Run: headless pygame with SDL's dummy video driver; simulated clock (each Clock.tick advances the game by its frame time, no real sleeping); random seed 0; keys injected as events and as key.get_pressed() state; no mouse input.
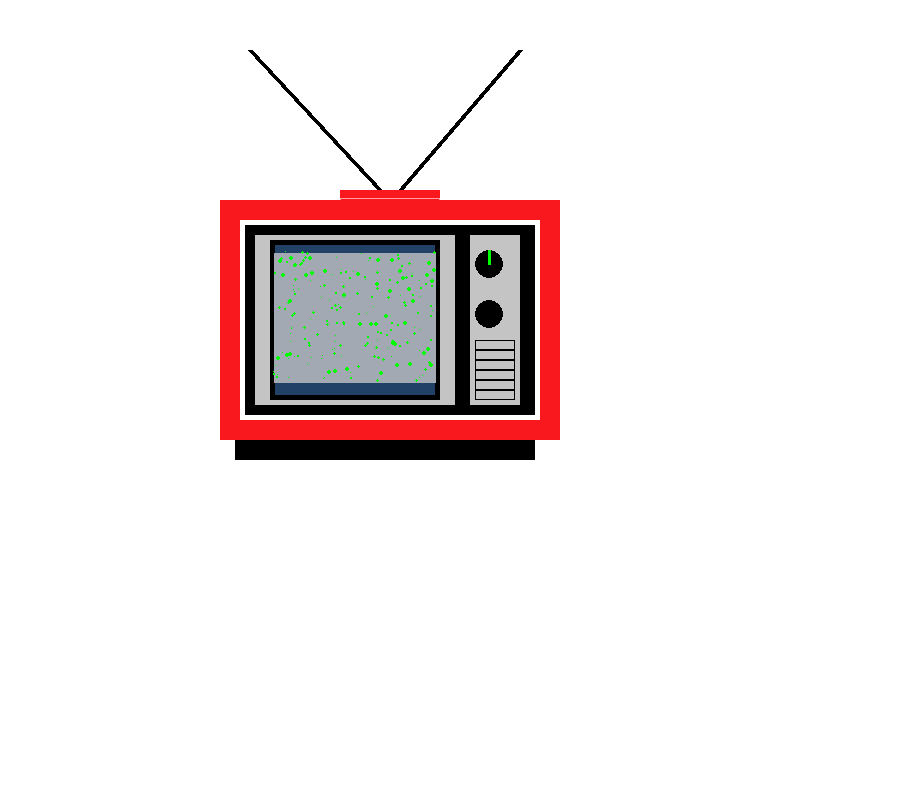
Frame 1 of 4 · flips 1–60 · no input
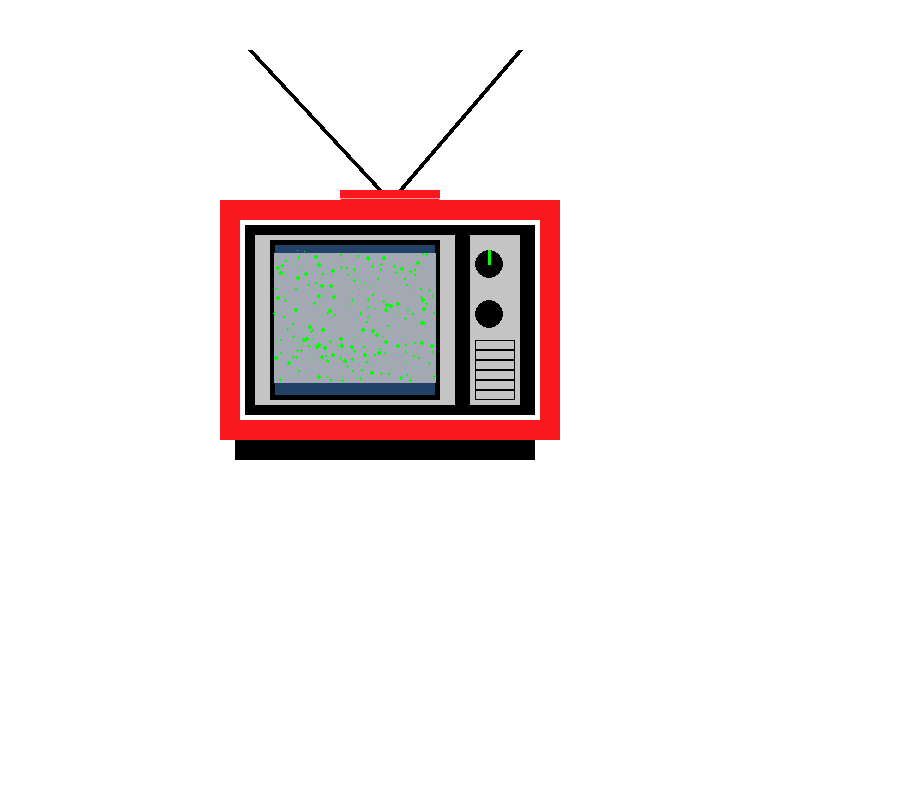
Frame 2 of 4 · flips 61–180 · tapped SPACE, RETURN · held RIGHT (→), D
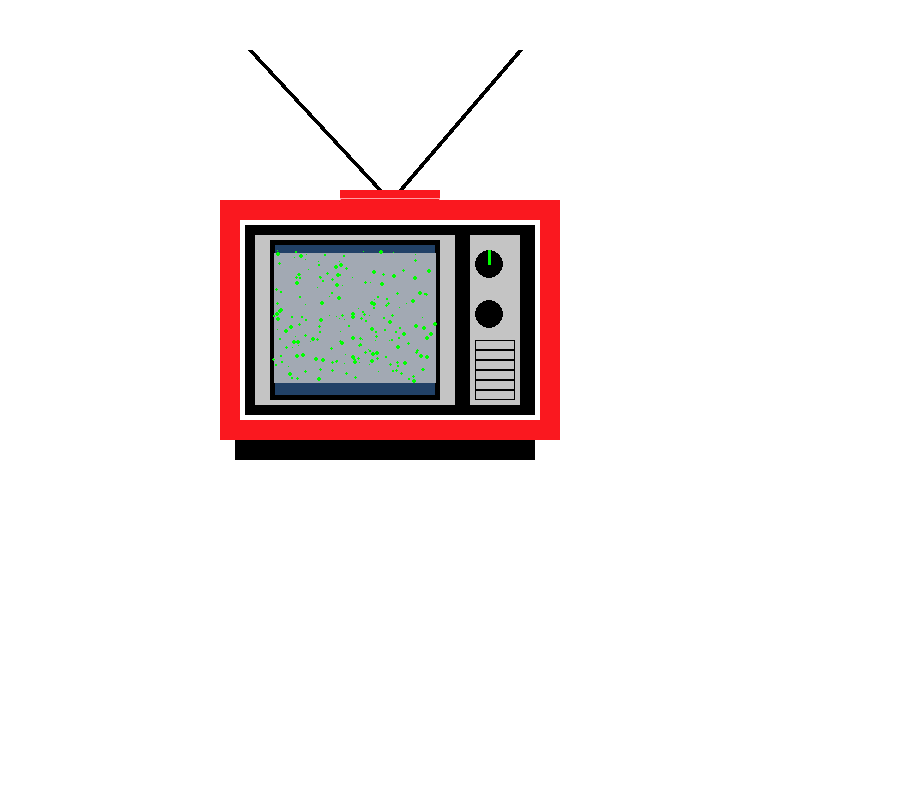
Frame 3 of 4 · flips 181–300 · held DOWN (↓), S
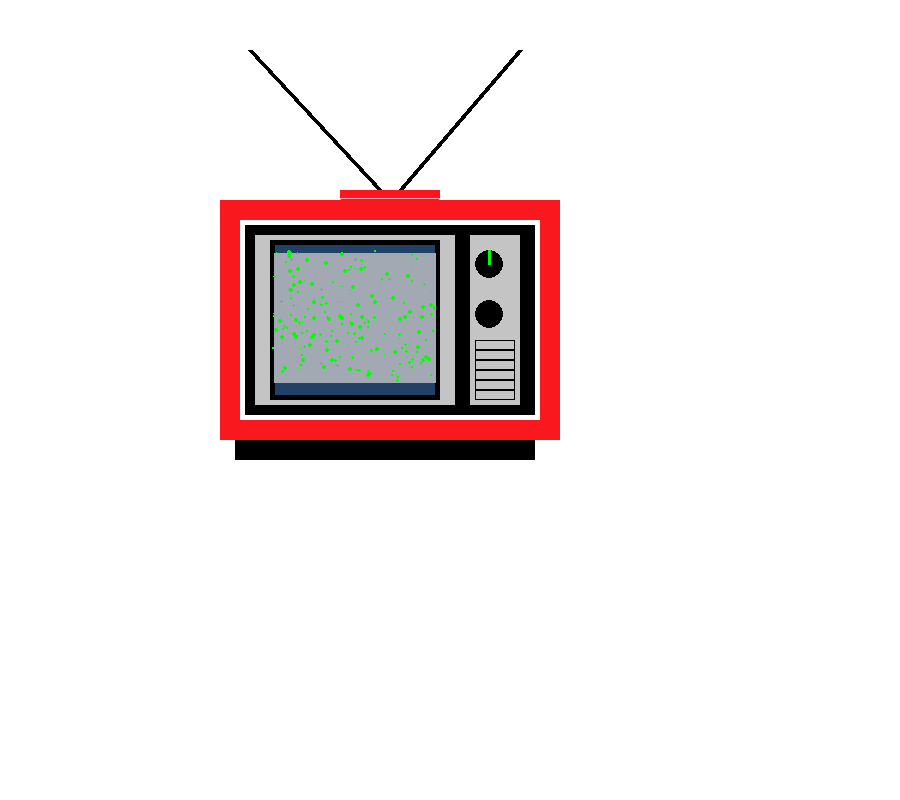
Frame 4 of 4 · flips 301–420 · held LEFT (←), A, UP (↑), W

The pygame program that drew these frames:

# Imports
import pygame
import math
import random

# Initialize game engine
pygame.init()


# Window
SIZE = (900, 800)
TITLE = "My Awesome Picture"
screen = pygame.display.set_mode(SIZE)
pygame.display.set_caption(TITLE)


# Timer
clock = pygame.time.Clock()
refresh_rate = 60


# Colors
RED = (250, 24, 31)
REDL = (255, 159, 163)
GREEN = (0, 255, 0)
BLUE = (33, 65, 103)
WHITE = (255, 255, 255)
BLACK = (0, 0, 0)
ORANGE = (255, 125 , 0)
GREY = (196, 196, 196)
DAGREY = (58, 59, 61)
LGREY = (162, 169, 179)
    

# Game loop
done = False

while not done:
    # Event processing (React to key presses, mouse clicks, etc.)
    ''' for now, we'll just check to see if the X is clicked '''
    for event in pygame.event.get():
        if event.type == pygame.QUIT:
            done = True


    # Game logic (Check for collisions, update points, etc.)
    ''' leave this section alone for now ''' 

    # Drawing code (Describe the picture. It isn't actually drawn yet.)
    screen.fill(WHITE)
    pygame.draw.rect(screen, BLACK, [235, 245, 300, 215])
    pygame.draw.line(screen, GREEN, [380, 190], [250,50], 5)
    pygame.draw.line(screen, GREEN, [380, 190], [250,50], 5)
    pygame.draw.line(screen, BLACK, [380, 190], [250,50], 5)
    pygame.draw.line(screen, BLACK, [400, 190], [520,50], 5)
    
    pygame.draw.rect(screen, RED, [340, 190, 100, 50])
    pygame.draw.rect(screen, REDL, [340, 198, 100, 50],1)
    pygame.draw.rect(screen, RED, [220, 200, 340, 240])
  
    pygame.draw.rect(screen, WHITE, [240, 220, 300, 200])
    pygame.draw.rect(screen, BLACK, [245, 225, 290, 190])
    pygame.draw.rect(screen, BLUE, [255, 235, 200, 170])
    pygame.draw.rect(screen, GREY, [255, 235, 200, 170])
    pygame.draw.rect(screen, BLACK, [270, 240, 170, 160])
    pygame.draw.rect(screen, BLUE, [275, 245, 160, 150])
    
    

    pygame.draw.rect(screen, GREY, [470, 235, 50, 170])
    
    pygame.draw.rect(screen, BLACK, [475, 340, 40, 60],1)
    pygame.draw.rect(screen, BLACK, [475, 340, 40, 0],1)
    
    pygame.draw.rect(screen, BLACK, [475, 340, 40, 50],1)
 
    pygame.draw.rect(screen, BLACK, [475, 340, 40, 51],1)
    
    pygame.draw.rect(screen, BLACK, [475, 340, 40, 40],1)
    pygame.draw.rect(screen, BLACK, [475, 340, 40, 41],1)
    
    pygame.draw.rect(screen, BLACK, [475, 340, 40, 30],1)
    pygame.draw.rect(screen, BLACK, [475, 340, 40, 31],1)
    
    pygame.draw.rect(screen, BLACK, [475, 340, 40, 20],1)
    
    pygame.draw.rect(screen, BLACK, [475, 340, 40, 21],1)
    
    pygame.draw.rect(screen, BLACK, [475, 340, 40, 10],1)
    pygame.draw.rect(screen, BLACK, [475, 340, 40, 11],1)

    pygame.draw.rect(screen, LGREY, [274, 253, 162, 130])
   
  
    pygame.draw.ellipse(screen, BLACK, [475, 250, 28, 28])
    pygame.draw.ellipse(screen, BLACK, [475, 300, 28, 28])
    pygame.draw.line(screen, GREEN, [489, 250], [489,264], 3)
   
    knob = [[400, 300,500,250],[],[]]
    stars = []
    for i in range(200,400):
        x = random.randrange(272,434)
        y = random.randrange(250, 380)
        r = random.randrange(1,5)
        s = [ x,y,r,r]
        
        stars.append(s)
    
     
    #pygame.draw.line(screen, GREEN, [300, 40], [100,500], 5)
   # pygame.draw.ellipse(screen, BLUE, [100, 100, 600, 300])
    #pygame.draw.polygon(screen, BLACK, [[200, 200], [50,400], [600, 500]], 10)
    ''' notch '''

    
    
   
    ''' stars '''

    for s in stars:
        pygame.draw.ellipse(screen, GREEN,s)




    ''' angles for arcs are measured in radians (a pre-cal topic) '''
    #pygame.draw.arc(screen, ORANGE, [100, 100, 100, 100], 0, math.pi/2, 1)
    #pygame.draw.arc(screen, BLACK, [100, 100, 100, 100], 0, math.pi/2, 50)


    # Update screen (Actually draw the picture in the window.)
    pygame.display.flip()


    # Limit refresh rate of game loop 
    clock.tick(refresh_rate)


# Close window and quit
pygame.quit()
